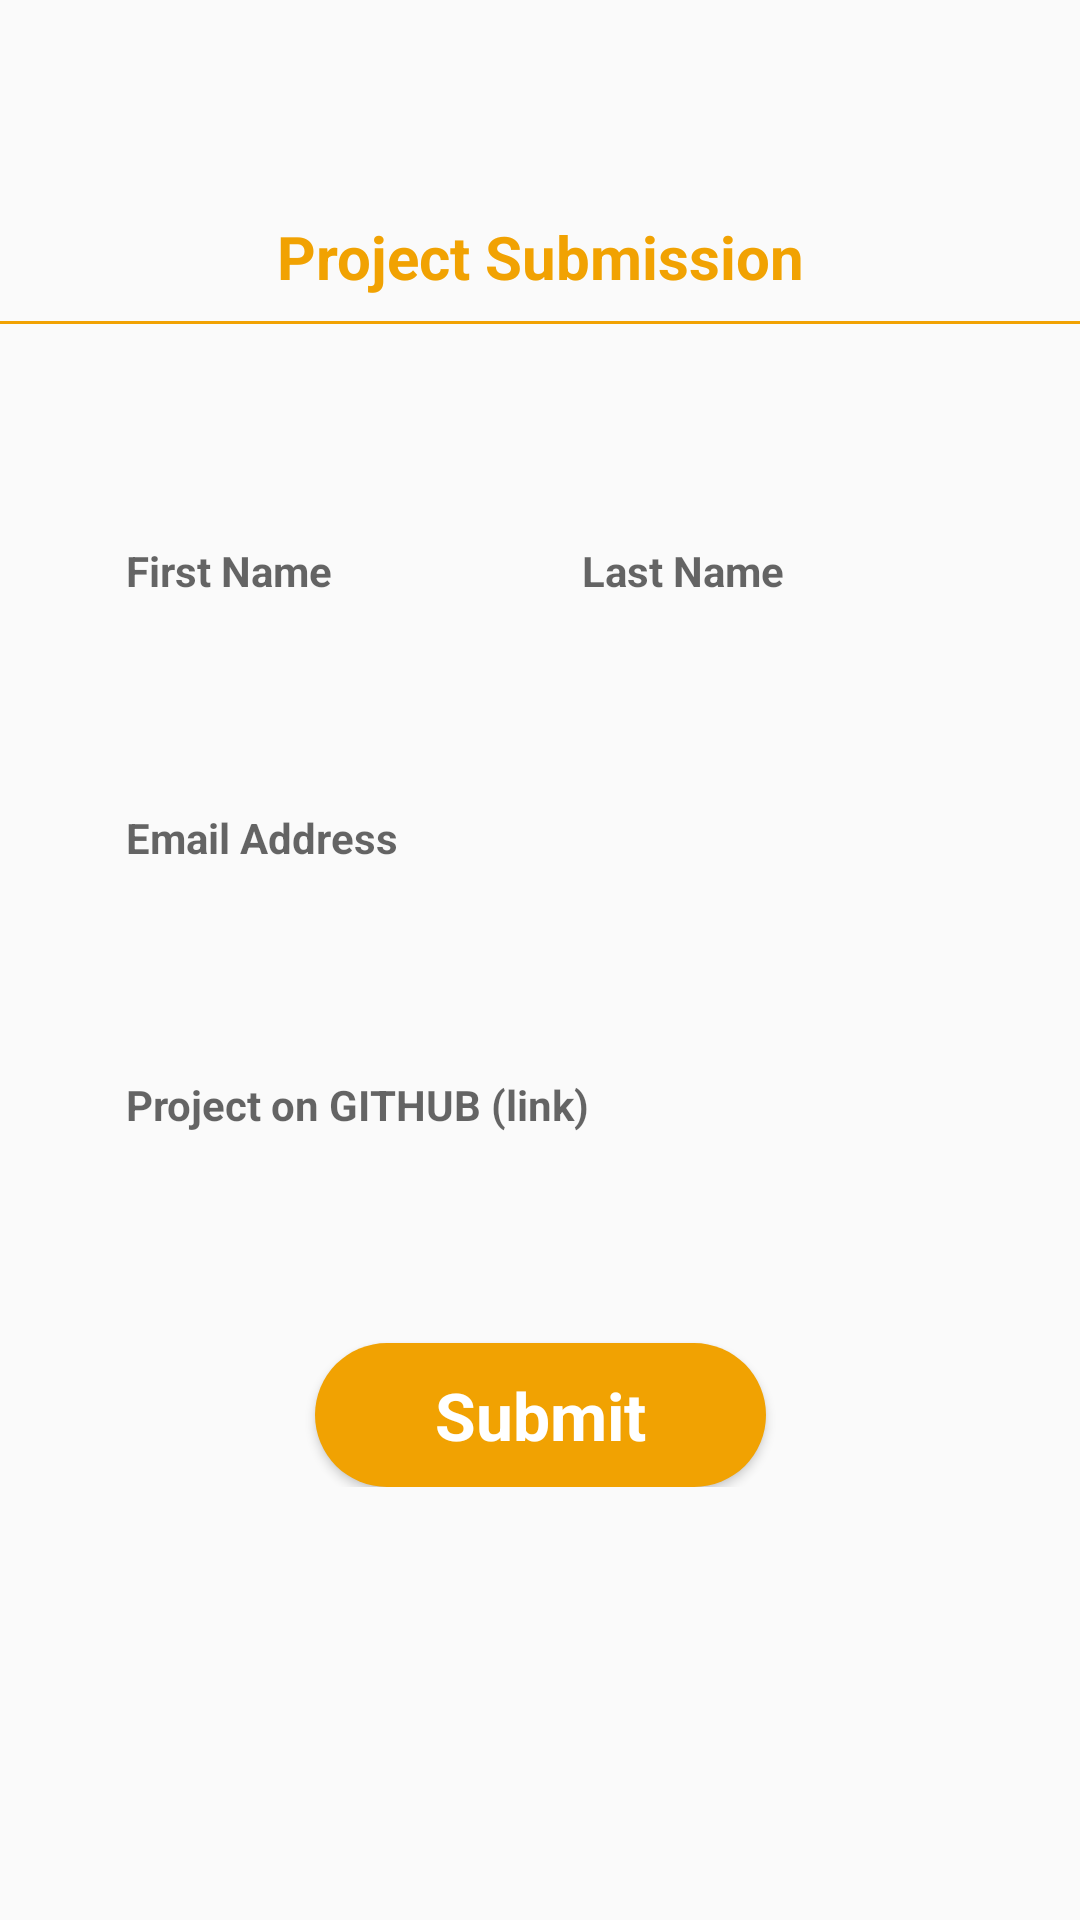

Layout XML and referenced resources for this Android screen:
<!-- AndroidManifest.xml: application theme AppTheme.NoActionBar -->
<!-- res/layout/activity_submit.xml -->
<?xml version="1.0" encoding="utf-8"?>
<androidx.constraintlayout.widget.ConstraintLayout xmlns:android="http://schemas.android.com/apk/res/android"
    xmlns:app="http://schemas.android.com/apk/res-auto"
    xmlns:tools="http://schemas.android.com/tools"
    android:layout_width="match_parent"
    android:layout_height="match_parent"
    android:background="@drawable/layer_list"
    tools:context=".SubmitActivity">

    <androidx.appcompat.widget.Toolbar
        android:id="@+id/toolbar"
        android:layout_width="match_parent"
        android:layout_height="wrap_content"
        android:background="@android:color/transparent"
        android:minHeight="?attr/actionBarSize"
        android:theme="@style/ToolbarColoredWhite"
        app:contentInsetStart="0dp"
        app:layout_constraintEnd_toEndOf="parent"
        app:layout_constraintStart_toStartOf="parent"
        app:layout_constraintTop_toTopOf="parent">

        <androidx.constraintlayout.widget.ConstraintLayout
            android:layout_width="match_parent"
            android:layout_height="match_parent">

            <ImageView
                android:id="@+id/imageView2"
                android:layout_width="wrap_content"
                android:layout_height="wrap_content"
                android:layout_marginEnd="72dp"
                android:contentDescription="@string/GAPS"
                app:layout_constraintEnd_toEndOf="parent"
                app:layout_constraintStart_toStartOf="parent"
                app:layout_constraintTop_toTopOf="parent"
                app:srcCompat="@mipmap/ic_gaps_foreground" />

        </androidx.constraintlayout.widget.ConstraintLayout>

    </androidx.appcompat.widget.Toolbar>


    <TextView
        android:id="@+id/textView"
        android:layout_width="match_parent"
        android:layout_height="wrap_content"
        android:layout_marginTop="16dp"
        android:text="@string/project_submission"
        android:textAlignment="center"
        android:textColor="@color/divider"
        android:textSize="20sp"
        android:textStyle="bold"
        app:layout_constraintEnd_toEndOf="parent"
        app:layout_constraintStart_toStartOf="parent"
        app:layout_constraintTop_toBottomOf="@+id/toolbar" />

    <View
        android:id="@+id/divider"
        android:layout_width="match_parent"
        android:layout_height="1dp"
        android:layout_marginTop="8dp"
        android:background="@color/divider"
        app:layout_constraintEnd_toEndOf="parent"
        app:layout_constraintStart_toStartOf="parent"
        app:layout_constraintTop_toBottomOf="@+id/textView" />

    <androidx.constraintlayout.widget.ConstraintLayout
        android:id="@+id/constraint_submit_view"
        android:layout_width="0dp"
        android:layout_height="wrap_content"
        app:layout_constraintBottom_toBottomOf="parent"
        app:layout_constraintEnd_toEndOf="parent"
        app:layout_constraintHorizontal_bias="0.0"
        app:layout_constraintStart_toStartOf="parent"
        app:layout_constraintTop_toBottomOf="@+id/divider"
        app:layout_constraintVertical_bias="0.184">

        <Button
            android:id="@+id/btnExecuteSubmit"
            style="@style/CustomButton"
            android:layout_width="wrap_content"
            android:layout_height="wrap_content"
            android:layout_marginTop="60dp"
            android:backgroundTint="@color/divider"
            android:textColor="@android:color/white"
            app:layout_constraintEnd_toEndOf="parent"
            app:layout_constraintStart_toStartOf="parent"
            app:layout_constraintTop_toBottomOf="@+id/editText_gitHubLink" />

        <EditText
            android:id="@+id/editText_firstName"
            style="@style/EditTextStyle"
            android:layout_width="0dp"
            android:layout_height="wrap_content"
            android:layout_marginStart="32dp"
            android:layout_marginTop="30dp"
            android:layout_marginEnd="4dp"
            android:ems="10"
            android:hint="@string/first_name"
            android:importantForAutofill="no"
            android:inputType="textPersonName"
            android:textStyle="bold"
            app:layout_constraintEnd_toStartOf="@+id/editText_lastName"
            app:layout_constraintStart_toStartOf="parent"
            app:layout_constraintTop_toTopOf="parent" />

        <EditText
            android:id="@+id/editText_emailAddress"
            style="@style/EditTextStyle"
            android:layout_width="0dp"
            android:layout_height="wrap_content"
            android:layout_marginStart="32dp"
            android:layout_marginTop="50dp"
            android:layout_marginEnd="32dp"
            android:ems="10"
            android:hint="@string/email_address"
            android:importantForAutofill="no"
            android:inputType="textEmailAddress"
            app:layout_constraintEnd_toEndOf="parent"
            app:layout_constraintStart_toStartOf="parent"
            app:layout_constraintTop_toBottomOf="@+id/editText_firstName" />

        <EditText
            android:id="@+id/editText_lastName"
            style="@style/EditTextStyle"
            android:layout_width="0dp"
            android:layout_height="wrap_content"
            android:layout_marginStart="4dp"
            android:layout_marginTop="30dp"
            android:layout_marginEnd="32dp"
            android:ems="10"
            android:hint="@string/last_name"
            android:importantForAutofill="no"
            android:inputType="textPersonName"
            app:layout_constraintEnd_toEndOf="parent"
            app:layout_constraintStart_toEndOf="@+id/editText_firstName"
            app:layout_constraintTop_toTopOf="parent" />

        <EditText
            android:id="@+id/editText_gitHubLink"
            style="@style/EditTextStyle"
            android:layout_width="0dp"
            android:layout_height="wrap_content"
            android:layout_marginStart="32dp"
            android:layout_marginTop="50dp"
            android:layout_marginEnd="32dp"
            android:ems="10"
            android:hint="@string/project_on_github_link"
            android:importantForAutofill="no"
            android:inputType="textPersonName"
            app:layout_constraintEnd_toEndOf="parent"
            app:layout_constraintStart_toStartOf="parent"
            app:layout_constraintTop_toBottomOf="@+id/editText_emailAddress" />
    </androidx.constraintlayout.widget.ConstraintLayout>

</androidx.constraintlayout.widget.ConstraintLayout>
<!-- resources referenced by this layout -->
<resources>
  <color name="divider">#F1A202</color>
  <!-- drawable layer_list (drawable) -->
  <?xml version="1.0" encoding="utf-8"?>
  <layer-list xmlns:android="http://schemas.android.com/apk/res/android">
      <item
          android:drawable="@drawable/black_background"
          android:id="@+id/black_background"/>
  
      <item
          android:drawable="@drawable/top_overlay"
          android:id="@+id/top_overlay"
          android:width="350dp"
          android:height="250dp"
          android:left="-250dp"
          android:top="-100dp"
          />
  
      <item
          android:drawable="@drawable/bottom_overlay"
          android:id="@+id/bottom_overlay"
          android:top="400dp"
          android:left="-50dp"
          android:height="699dp"
          android:width="1999dp" />
  </layer-list>
  <!-- mipmap ic_gaps_foreground: png bitmap (mipmap-xhdpi, 11630 bytes) -->
  <string name="GAPS">Google Africa Developer Scholarship</string>
  <string name="email_address">Email Address</string>
  <string name="first_name">First Name</string>
  <string name="last_name">Last Name</string>
  <string name="project_on_github_link">Project on GITHUB (link)</string>
  <string name="project_submission">Project Submission</string>
  <style name="CustomButton" parent="@android:style/Widget.Button">
          <item name="android:background">@drawable/rounded_corners_big</item>
          <item name="android:paddingHorizontal">25sp</item>
          <item name="android:paddingStart">40sp</item>
          <item name="android:paddingEnd">40sp</item>
          <item name="android:text">@string/btn_submit</item>
          <item name="android:textAlignment">center</item>
          <item name="android:textAllCaps">false</item>
          <item name="android:textColor">@color/colorPrimary</item>
          <item name="android:textSize">22sp</item>
          <item name="android:textStyle">bold</item>
      </style>
  <style name="EditTextStyle" parent="@android:style/Widget.EditText">
          <item name="android:background">@drawable/edit_text_rounded_corners</item>
          <item name="android:textColor">@color/colorPrimaryDark</item>
          <item name="android:padding">10sp</item>
          <item name="android:textStyle">bold</item>
          <item name="android:textSize">14sp</item>
          <item name="android:textColorHighlight">@color/pluralSight_orange</item>
          <item name="android:cursorVisible">true</item>
          <item name="android:textCursorDrawable">@null</item>
      </style>
  <style name="ToolbarColoredWhite" parent="AppTheme.NoActionBar">
          <item name="android:textColorSecondary">@android:color/white</item>
      </style>
  <style name="AppTheme.NoActionBar">
          <item name="windowActionBar">false</item>
          <item name="windowNoTitle">true</item>
      </style>
  <!-- drawable black_background (drawable) -->
  <?xml version="1.0" encoding="utf-8"?>
  <shape xmlns:android="http://schemas.android.com/apk/res/android"
      android:shape="rectangle">
      <solid android:color="@color/colorDark"/>
  </shape>
  <!-- drawable top_overlay (drawable) -->
  <?xml version="1.0" encoding="utf-8"?>
  <shape xmlns:android="http://schemas.android.com/apk/res/android"
      android:shape="oval">
      <gradient
          android:gradientRadius="5dp"
          android:startColor="@color/colorPrimaryDark"
          android:endColor="@color/colorPrimaryDark"
          android:type="radial"/>
  </shape>
  <!-- drawable rounded_corners_big (drawable) -->
  <?xml version="1.0" encoding="utf-8"?>
  <shape xmlns:android="http://schemas.android.com/apk/res/android">
      <corners android:radius="40sp" />
      <solid android:color="#fff" />
      <size android:height="10dp"/>
  </shape>
  <string name="btn_submit">Submit</string>
  <color name="colorPrimary">#000000</color>
  <color name="colorPrimaryDark">#222222</color>
  <color name="pluralSight_orange">#F05A2B</color>
  <color name="colorDark">#000000</color>
</resources>
